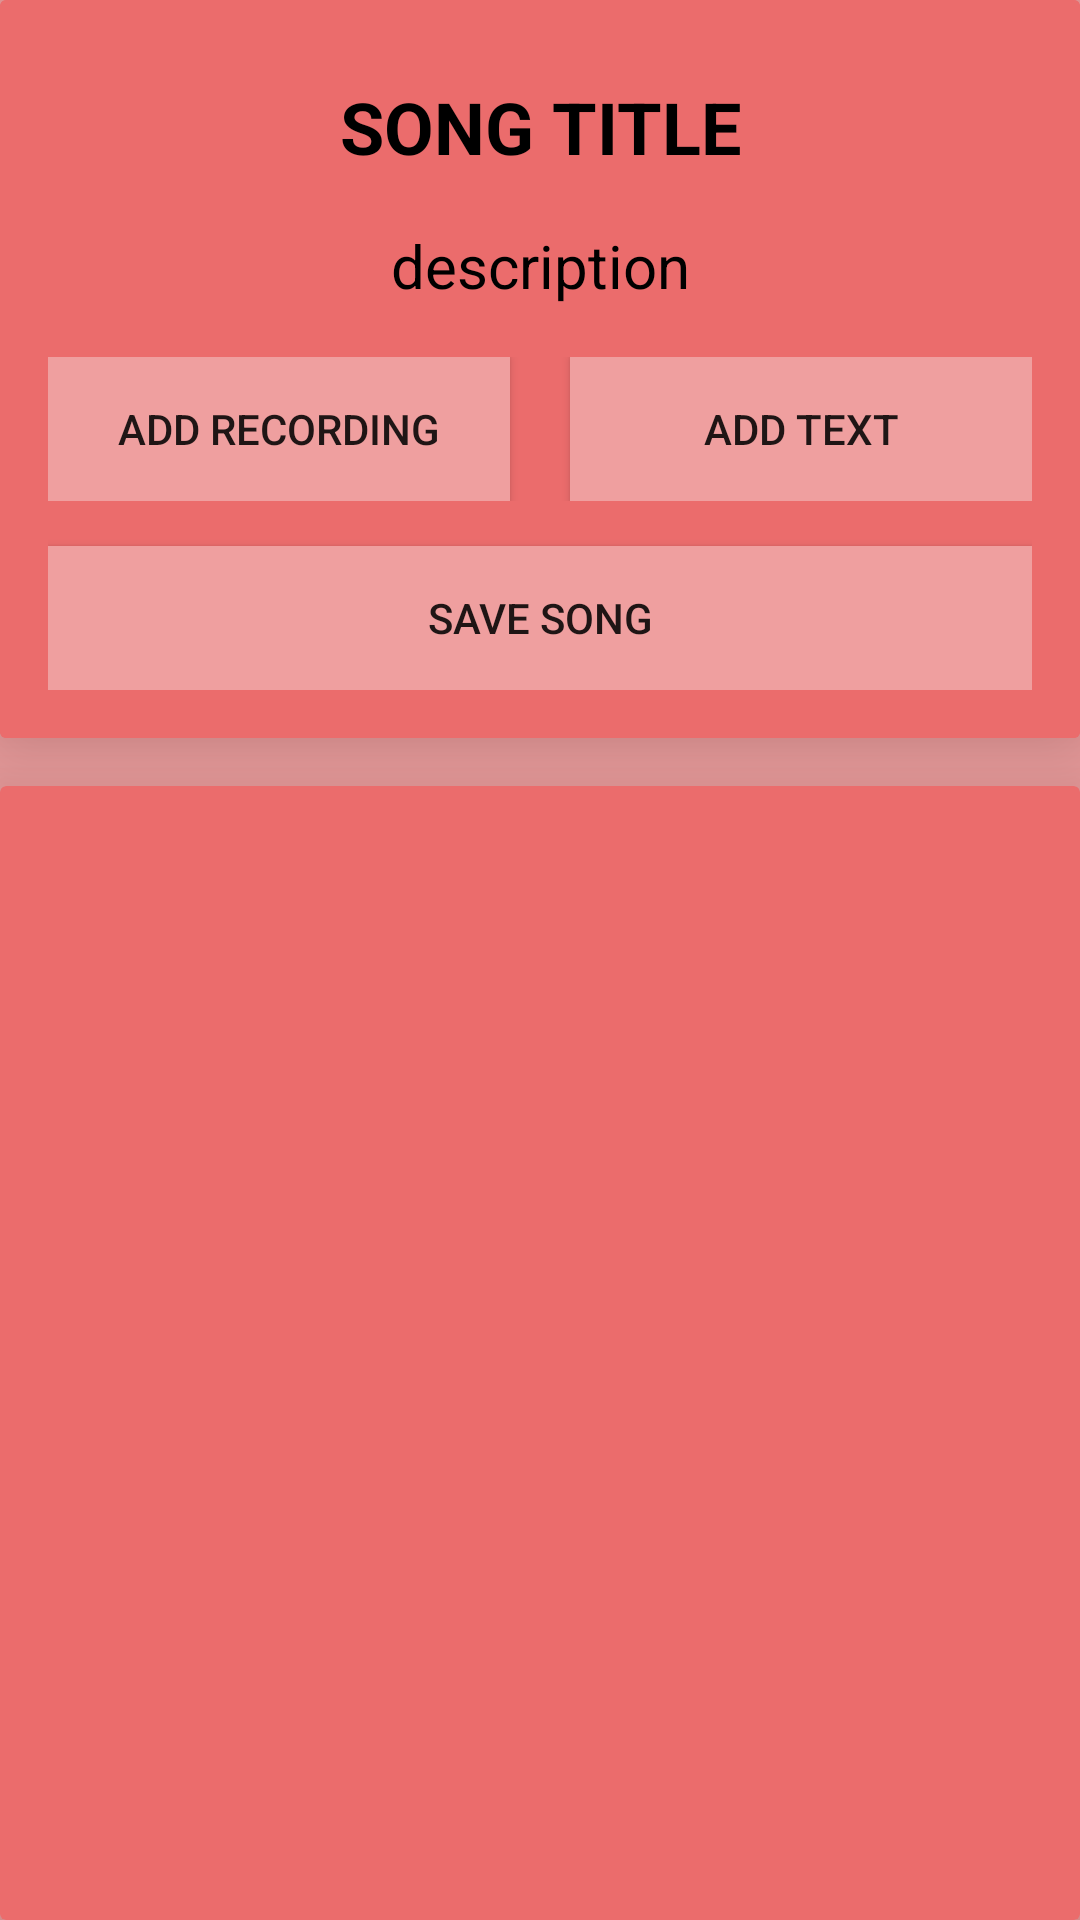

Layout XML and referenced resources for this Android screen:
<!-- AndroidManifest.xml: application theme Theme.Melodify_app -->
<!-- res/layout/project_layout.xml -->
<?xml version="1.0" encoding="utf-8"?>
<LinearLayout xmlns:android="http://schemas.android.com/apk/res/android"
    xmlns:app="http://schemas.android.com/apk/res-auto"
    xmlns:tools="http://schemas.android.com/tools"
    android:layout_width="match_parent"
    android:layout_height="match_parent"
    android:background="#ef9f9f"
    android:orientation="vertical">

    
    <androidx.cardview.widget.CardView
        android:id="@+id/cardSong"
        android:layout_width="match_parent"
        android:layout_height="wrap_content"
        android:layout_marginBottom="16dp"
        android:backgroundTint="#eb6c6c"
        android:padding="30dp"
        app:cardElevation="20dp">

        <LinearLayout
            android:layout_width="match_parent"
            android:layout_height="wrap_content"
            android:background="#eb6c6c"
            android:orientation="vertical"
            android:padding="16dp">

            <androidx.constraintlayout.widget.ConstraintLayout
                android:layout_width="match_parent"
                android:layout_height="wrap_content"
                android:gravity="center"
                android:orientation="horizontal">

                <ImageButton
                    android:id="@+id/imageButton1"
                    android:layout_width="52dp"
                    android:layout_height="52dp"
                    android:background="@drawable/backbutton"
                    app:layout_constraintStart_toStartOf="parent"
                    app:layout_constraintTop_toTopOf="parent"
                    app:layout_constraintBottom_toBottomOf="parent"/>

                <TextView
                    android:id="@+id/textView3"
                    android:layout_width="wrap_content"
                    android:layout_height="wrap_content"
                    android:layout_gravity="center"
                    android:gravity="center"
                    android:text="SONG TITLE"
                    android:textColor="#000000"
                    android:textSize="25sp"
                    android:textStyle="bold"
                    android:paddingStart="8dp"
                    android:paddingEnd="8dp"
                    app:layout_constraintStart_toEndOf="@id/imageButton1"
                    app:layout_constraintEnd_toStartOf="@id/deleteHit"
                    app:layout_constraintTop_toTopOf="parent"
                    app:layout_constraintBottom_toBottomOf="parent"
                    android:maxLines="1"
                    android:ellipsize="end"
                    android:autoSizeTextType="uniform"
                    android:autoSizeMinTextSize="12sp"
                    android:autoSizeMaxTextSize="25sp"
                    android:autoSizeStepGranularity="2sp" />


                <ImageButton
                    android:id="@+id/deleteHit"
                    android:layout_width="52dp"
                    android:layout_height="52dp"
                    android:background="@drawable/trashcan"
                    app:layout_constraintEnd_toEndOf="parent"
                    app:layout_constraintTop_toTopOf="parent"
                    app:layout_constraintBottom_toBottomOf="parent" />
            </androidx.constraintlayout.widget.ConstraintLayout>

            <TextView
                android:id="@+id/song_description"
                android:layout_width="match_parent"
                android:layout_height="wrap_content"
                android:layout_margin="7dp"
                android:gravity="center"
                android:text="description"
                android:textColor="@color/black"
                android:textSize="20sp"
                android:maxLines="1"
                android:ellipsize="end"
                android:autoSizeTextType="uniform"
                android:autoSizeMinTextSize="12sp"
                android:autoSizeMaxTextSize="20sp"
                android:autoSizeStepGranularity="2sp" />

            
            <LinearLayout
                android:layout_width="match_parent"
                android:layout_height="wrap_content"
                android:layout_marginTop="10dp"
                android:gravity="center"
                android:orientation="horizontal">

                <Button
                    android:id="@+id/recordAdd"
                    android:layout_width="0dp"
                    android:layout_height="wrap_content"
                    android:layout_marginEnd="10dp"
                    android:layout_weight="1"
                    android:background="#ef9f9f"
                    android:text="Add recording" />

                <Button
                    android:id="@+id/textAdd"
                    android:layout_width="0dp"
                    android:layout_height="wrap_content"
                    android:layout_marginStart="10dp"
                    android:layout_weight="1"
                    android:background="#ef9f9f"
                    android:text="Add text" />
            </LinearLayout>

            <Button
                android:id="@+id/saveSong"
                android:layout_width="match_parent"
                android:layout_height="wrap_content"
                android:layout_marginTop="15dp"
                android:layout_weight="1"
                android:background="#ef9f9f"
                android:text="Save Song" />
        </LinearLayout>
    </androidx.cardview.widget.CardView>








    <androidx.cardview.widget.CardView
        android:id="@+id/cardRegistration"
        android:layout_width="match_parent"
        android:layout_height="wrap_content"
        android:backgroundTint="#eb6c6c"
        app:cardElevation="20dp"
        android:layout_weight="1">

        <LinearLayout
            android:layout_width="match_parent"
            android:layout_height="wrap_content"
            android:orientation="vertical"
            android:scrollbars="vertical">

            <androidx.recyclerview.widget.RecyclerView
                android:id="@+id/recycler_view"
                android:layout_width="match_parent"
                android:layout_height="wrap_content"
                android:paddingTop="10dp" />

            <androidx.recyclerview.widget.RecyclerView
                android:id="@+id/recycler_registration"
                android:layout_width="match_parent"
                android:layout_height="wrap_content"
                android:layout_marginEnd="5dp" />

        </LinearLayout>

    </androidx.cardview.widget.CardView>

    
</LinearLayout>
<!-- resources referenced by this layout -->
<resources>
  <style name="Theme.Melodify_app" parent="android:Theme.Material.Light.NoActionBar" />
  <!-- not gathered from this repository: default colours our renderer supplied (Android Studio template values) -->
  <color name="black">#FF000000</color>
</resources>
